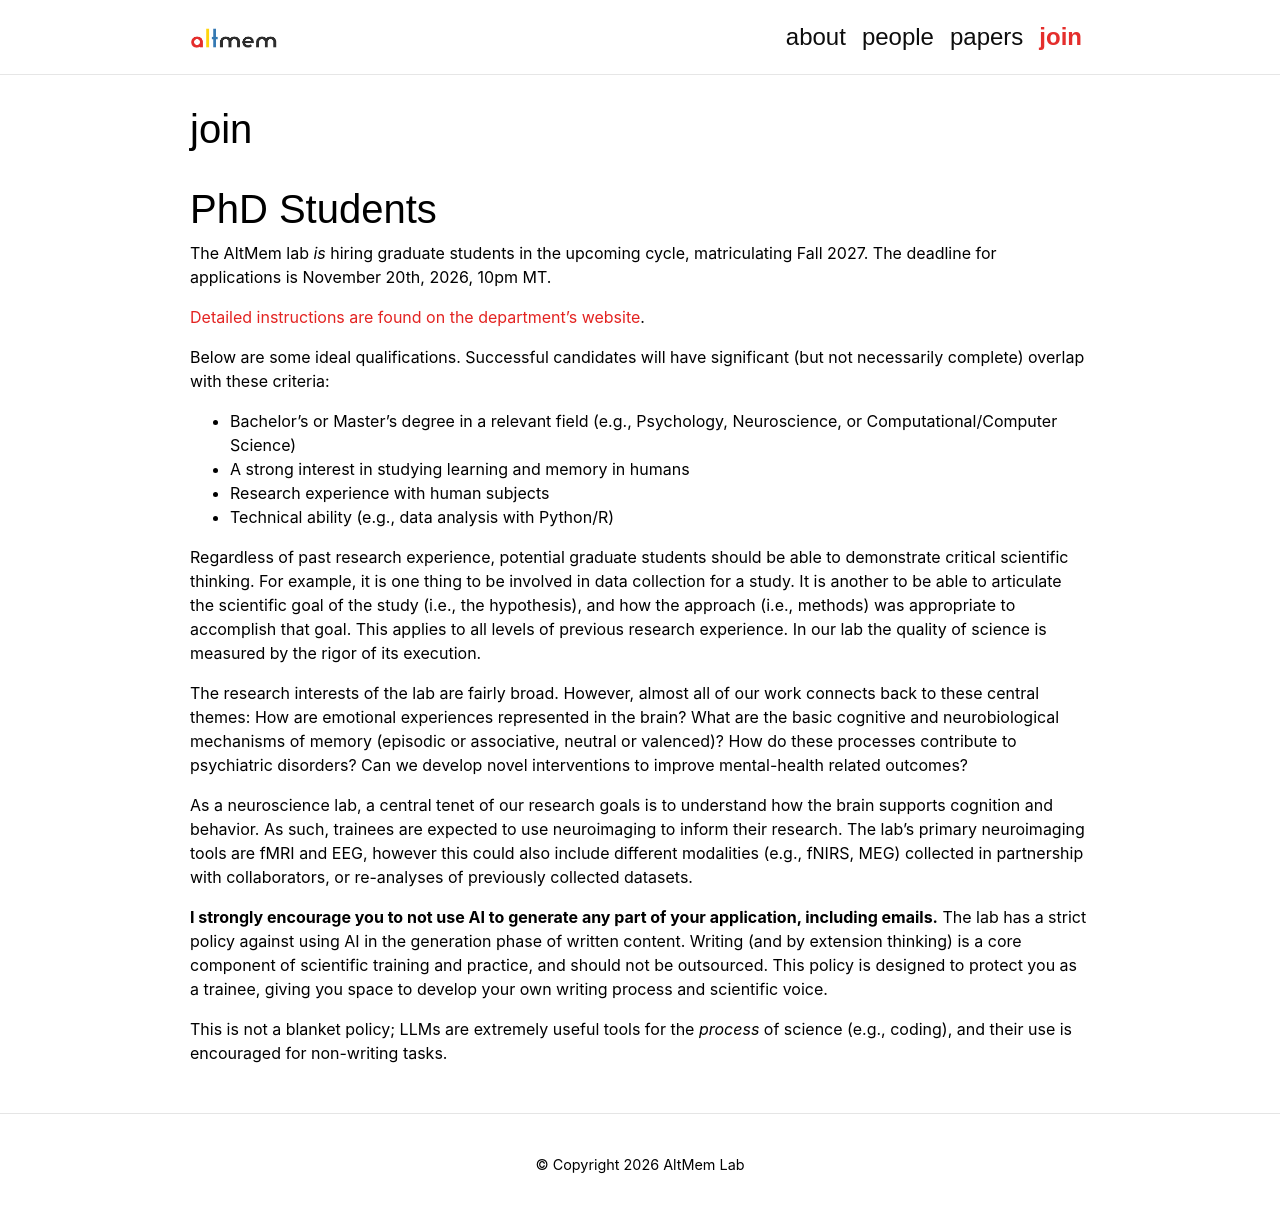

repository: altmemlab/altmem-website · page: join/index.html · generator: jekyll

---
layout: page
permalink: /join/
title: join
nav: true
nav_order: 5
_styles: >
  .post article h1,
  .post article h2,
  .post article h3 {
    font-family: "reross-quadratic", sans-serif;
    font-weight: 400;
    font-style: normal;
  }
---

# PhD Students

The AltMem lab _is_ hiring graduate students in the upcoming cycle, matriculating Fall 2027. The deadline for applications is November 20th, 2026, 10pm MT.

[Detailed instructions are found on the department's website](https://www.colorado.edu/psych-neuro/graduates/application-information).

Below are some ideal qualifications. Successful candidates will have significant (but not necessarily complete) overlap with these criteria:

- Bachelor's or Master's degree in a relevant field (e.g., Psychology, Neuroscience, or Computational/Computer Science)
- A strong interest in studying learning and memory in humans
- Research experience with human subjects
- Technical ability (e.g., data analysis with Python/R)

Regardless of past research experience, potential graduate students should be able to demonstrate critical scientific thinking. For example, it is one thing to be involved in data collection for a study. It is another to be able to articulate the scientific goal of the study (i.e., the hypothesis), and how the approach (i.e., methods) was appropriate to accomplish that goal. This applies to all levels of previous research experience. In our lab the quality of science is measured by the rigor of its execution.

The research interests of the lab are fairly broad. However, almost all of our work connects back to these central themes: How are emotional experiences represented in the brain? What are the basic cognitive and neurobiological mechanisms of memory (episodic or associative, neutral or valenced)? How do these processes contribute to psychiatric disorders? Can we develop novel interventions to improve mental-health related outcomes?

As a neuroscience lab, a central tenet of our research goals is to understand how the brain supports cognition and behavior. As such, trainees are expected to use neuroimaging to inform their research. The lab's primary neuroimaging tools are fMRI and EEG, however this could also include different modalities (e.g., fNIRS, MEG) collected in partnership with collaborators, or re-analyses of previously collected datasets.

**I strongly encourage you to not use AI to generate any part of your application, including emails.** The lab has a strict policy against using AI in the generation phase of written content. Writing (and by extension thinking) is a core component of scientific training and practice, and should not be outsourced. This policy is designed to protect you as a trainee, giving you space to develop your own writing process and scientific voice.

This is not a blanket policy; LLMs are extremely useful tools for the _process_ of science (e.g., coding), and their use is encouraged for non-writing tasks.
